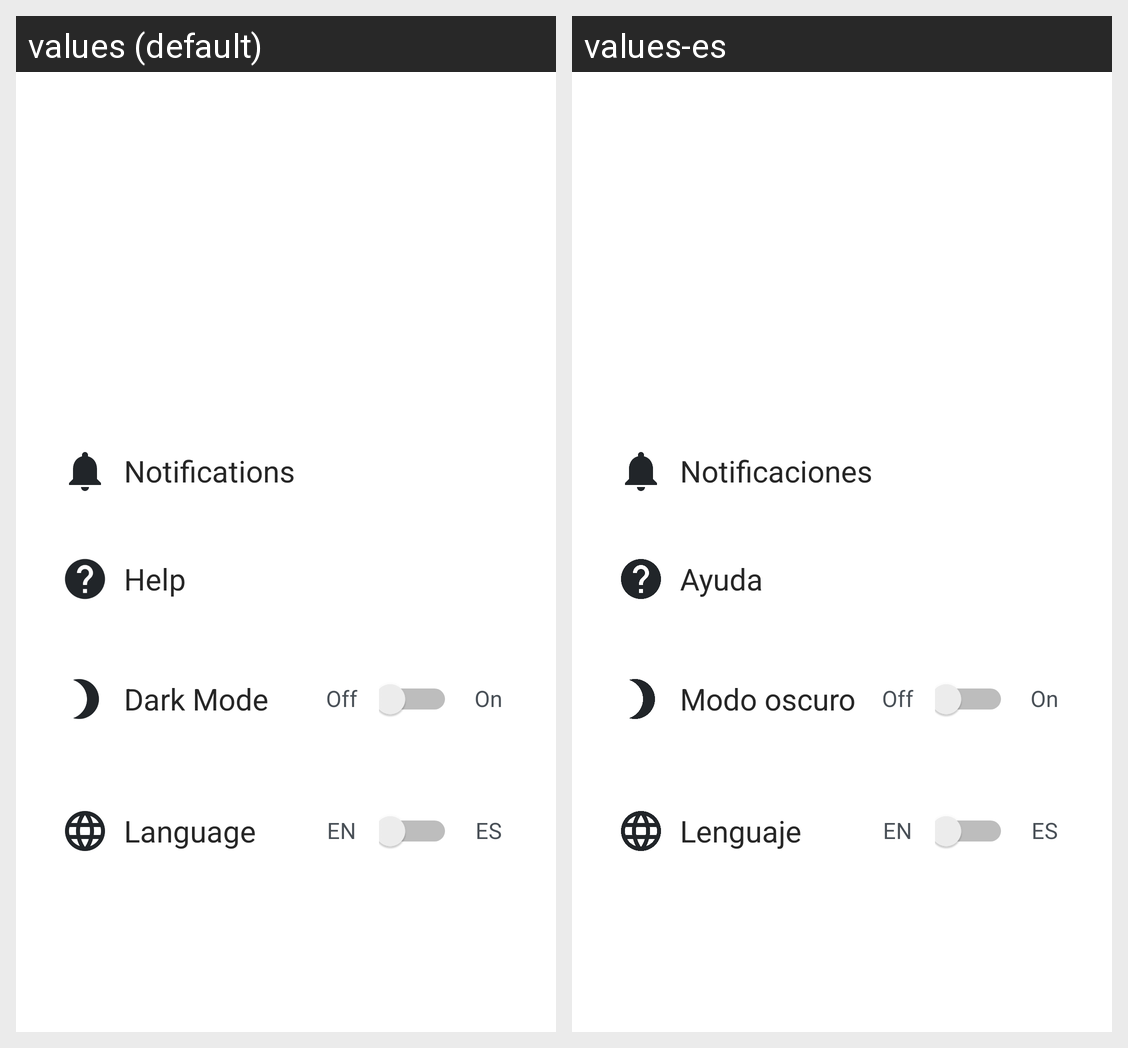

The Android screen above is rendered under two locales of the same app. Produce the string resources it draws, with the default and per-locale values.
Android screen res/layout/fragment_settings.xml rendered under 2 locales, left to right: values (default), values-es. Device: Nexus 5 (rendered at 1080×1920; each locale shown at half size, 540×960, under a caption strip naming it); theme Theme.BreakingBadApp.
Strings drawn on this screen, with the default value and each locale's value (text and hints the layout hard-codes, and strings that could not be matched under every locale, appear in the picture but are not listed):

settings_text_notifications
  values: Notifications
  values-es: Notificaciones

settings_text_help
  values: Help
  values-es: Ayuda

settings_text_dark_mode
  values: Dark Mode
  values-es: Modo oscuro

settings_switch_text_off
  values: Off
  values-es: Off  [not translated; the default value is used]

settings_switch_text_on
  values: On
  values-es: On  [not translated; the default value is used]

settings_text_language
  values: Language
  values-es: Lenguaje

settings_switch_text_en
  values: EN
  values-es: EN  [not translated; the default value is used]

settings_switch_text_es
  values: ES
  values-es: ES  [not translated; the default value is used]
